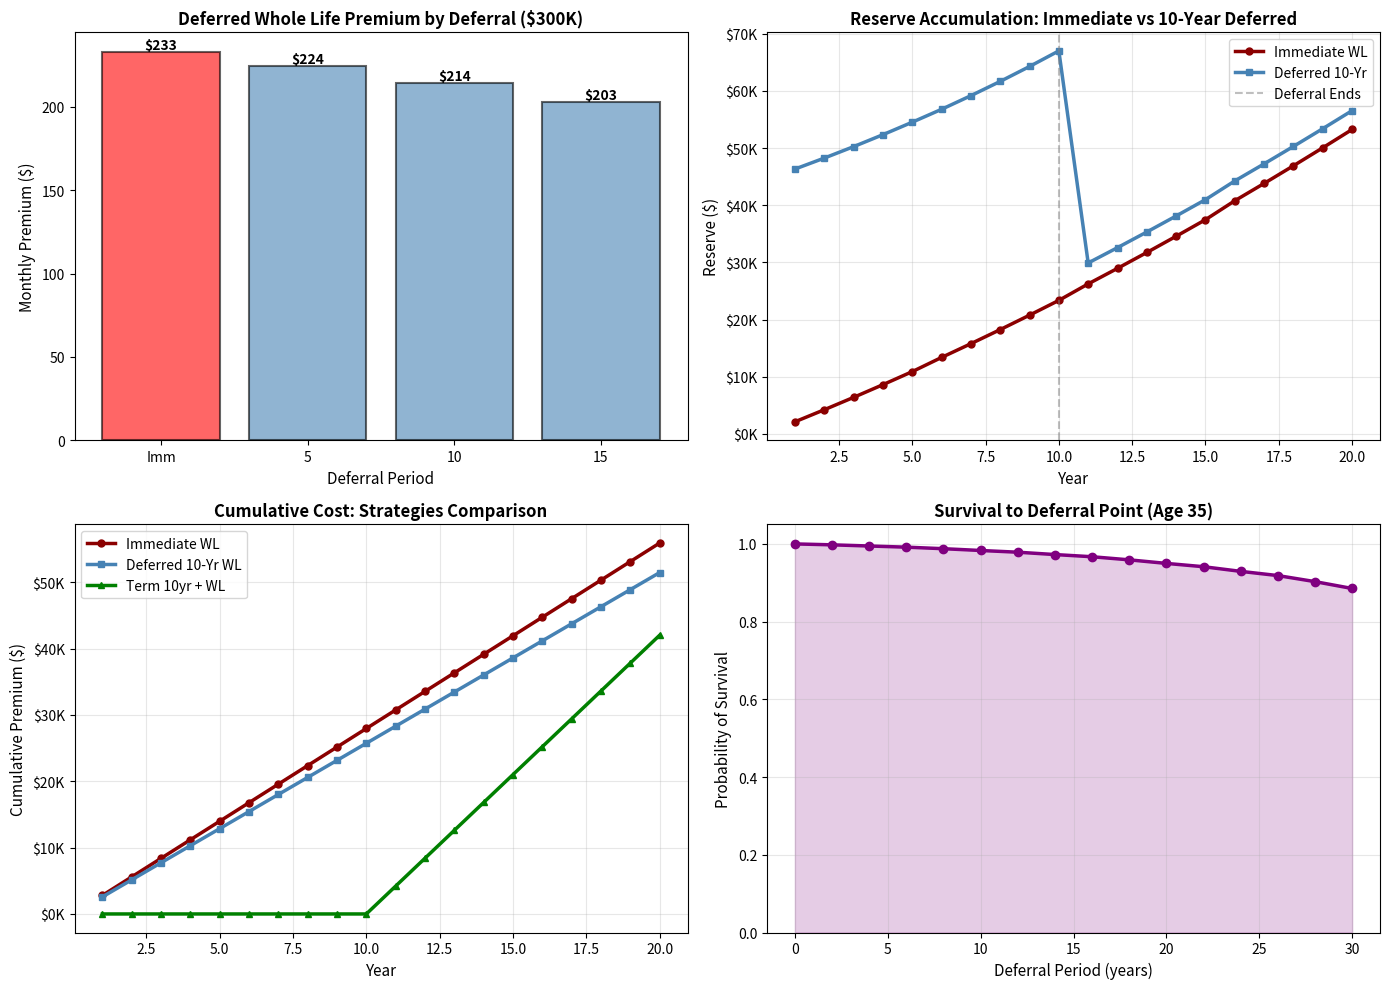

Write the Python code that produced this figure.
# Auto-extracted from markdown file
# Source: deferred_insurance.md

# --- Code Block 1 ---
import numpy as np
import pandas as pd
import matplotlib.pyplot as plt
from scipy.optimize import minimize_scalar

# 1. MORTALITY & ASSUMPTIONS
print("=" * 80)
print("DEFERRED INSURANCE: PREMIUM CALCULATION & ANALYSIS")
print("=" * 80)

# Standard mortality
mortality_data = {
    25: 0.00067, 30: 0.00084, 35: 0.00103, 40: 0.00131, 45: 0.00172,
    50: 0.00233, 55: 0.00325, 60: 0.00459, 65: 0.00653, 70: 0.00933,
    75: 0.01330, 80: 0.01934, 85: 0.02873, 90: 0.04213
}

def gompertz_mortality(age, A=0.0001, B=1.075):
    return A * (B ** age)

annual_rate = 0.04
v = 1 / (1 + annual_rate)

print(f"\nAssumptions:")
print(f"  Interest Rate: {annual_rate*100:.1f}%")
print(f"  Mortality Table: US Standard")
print(f"  Deferral Options: 5, 10, 15 years\n")

# 2. DEFERRED INSURANCE VALUATION
print("=" * 80)
print("DEFERRED WHOLE LIFE: PREMIUM COMPARISON BY DEFERRAL PERIOD")
print("=" * 80)

def calculate_whole_life_apv(start_age, mortality_dict, annual_rate_calc, max_age=120):
    """Calculate APV of whole life insurance (benefit of $1)"""
    
    apv = 0
    kpx = 1.0
    
    for k in range(1, max_age - start_age + 1):
        age_k = start_age + k - 1
        
        if age_k in mortality_dict:
            qx_k = mortality_dict[age_k]
        else:
            mu_k = gompertz_mortality(age_k)
            qx_k = 1 - np.exp(-mu_k)
        
        vk = v ** k
        contribution = kpx * qx_k * vk
        apv += contribution
        
        if contribution < 1e-10:
            break
        
        px_k = 1 - qx_k
        kpx *= px_k
    
    return apv

def calculate_annuity_due(start_age, mortality_dict, annual_rate_calc, max_age=120):
    """Calculate PV of annuity due (premium payments from issue)"""
    
    pv_annuity = 0
    kpx = 1.0
    
    for k in range(0, max_age - start_age + 1):
        age_k = start_age + k
        
        if age_k > start_age:
            age_prev = age_k - 1
            if age_prev in mortality_dict:
                qx_prev = mortality_dict[age_prev]
            else:
                mu_prev = gompertz_mortality(age_prev)
                qx_prev = 1 - np.exp(-mu_prev)
            
            px_prev = 1 - qx_prev
            kpx *= px_prev
        
        vk = v ** k
        pv_annuity += kpx * vk
        
        if kpx < 1e-10:
            break
    
    return pv_annuity

# Issue age and benefit
issue_age = 35
benefit = 300000
deferral_periods = [0, 5, 10, 15]

print(f"\nAge {issue_age}, ${benefit:,.0f} Whole Life, Varying Deferral\n")
print(f"{'Deferral':<12} {'APV':<12} {'Annual Prem':<15} {'Monthly Prem':<15} {'Total 20Yr Cost':<18} {'% vs Immediate':<15}")
print("-" * 95)

immediate_annual = 0
results_by_deferral = []

for deferral in deferral_periods:
    if deferral == 0:
        # Immediate whole life
        apv_imm = calculate_whole_life_apv(issue_age, mortality_data, annual_rate)
        pv_annuity_imm = calculate_annuity_due(issue_age, mortality_data, annual_rate)
        
        net_premium_imm = apv_imm * benefit / pv_annuity_imm
        gross_premium_imm = net_premium_imm * 1.20  # Add 20% for expenses
        
        annual_premium = gross_premium_imm
        immediate_annual = annual_premium
        
        pct_vs_imm = 100.0
    else:
        # Deferred whole life: ₙ|Āₓ = v^n · ₙpₓ · Āₓ₊ₙ
        
        # Calculate n-year survival probability
        npx = 1.0
        for k in range(deferral):
            age_k = issue_age + k
            
            if age_k in mortality_data:
                qx_k = mortality_data[age_k]
            else:
                mu_k = gompertz_mortality(age_k)
                qx_k = 1 - np.exp(-mu_k)
            
            px_k = 1 - qx_k
            npx *= px_k
        
        # APV at deferred age
        apv_deferred_age = calculate_whole_life_apv(issue_age + deferral, mortality_data, annual_rate)
        
        # Deferred APV: v^n · npx · Āₓ₊ₙ
        vn = v ** deferral
        apv_deferred = vn * npx * apv_deferred_age
        
        # Premium from issue (annuity due)
        pv_annuity = calculate_annuity_due(issue_age, mortality_data, annual_rate)
        
        net_premium = apv_deferred * benefit / pv_annuity
        gross_premium = net_premium * 1.20
        
        annual_premium = gross_premium
        pct_vs_imm = (annual_premium / immediate_annual) * 100
    
    monthly_premium = annual_premium / 12
    annual_cost_20yr = annual_premium * 20
    
    results_by_deferral.append({
        'deferral': deferral,
        'annual_premium': annual_premium,
        'monthly_premium': monthly_premium
    })
    
    deferral_label = "Immediate" if deferral == 0 else f"{deferral}-Year"
    print(f"{deferral_label:<12} {apv_deferred if deferral > 0 else apv_imm:<12.6f} ${annual_premium:<14,.2f} ${monthly_premium:<14,.2f} ${annual_cost_20yr:<17,.0f} {pct_vs_imm:<14.1f}%")

print()

# 3. COVERAGE ACTIVATION SCENARIOS
print("=" * 80)
print("COVERAGE ACTIVATION: IMMEDIATE vs 10-YEAR DEFERRAL")
print("=" * 80)

deferral_scenario = 10

# Calculate deferred premium
npx_10 = 1.0
for k in range(deferral_scenario):
    age_k = issue_age + k
    
    if age_k in mortality_data:
        qx_k = mortality_data[age_k]
    else:
        mu_k = gompertz_mortality(age_k)
        qx_k = 1 - np.exp(-mu_k)
    
    px_k = 1 - qx_k
    npx_10 *= px_k

apv_def_10 = calculate_whole_life_apv(issue_age + deferral_scenario, mortality_data, annual_rate)
vn_10 = v ** deferral_scenario
apv_deferred_10 = vn_10 * npx_10 * apv_def_10
pv_ann_10 = calculate_annuity_due(issue_age, mortality_data, annual_rate)

net_prem_def_10 = apv_deferred_10 * benefit / pv_ann_10
gross_prem_def_10 = net_prem_def_10 * 1.20

print(f"\nInitial Premium (Deferred 10 years): ${gross_prem_def_10:,.2f}/year (${gross_prem_def_10/12:.2f}/month)")
print(f"Immediate Premium (for comparison): ${immediate_annual:,.2f}/year (${immediate_annual/12:.2f}/month)")
print(f"Annual savings: ${immediate_annual - gross_prem_def_10:,.2f} ({(1-gross_prem_def_10/immediate_annual)*100:.1f}%)")
print()

print(f"Coverage scenarios:\n")
print(f"Scenario A: Death during deferral (years 1-10)")
print(f"  Benefit payable: $0 (coverage not active)")
print(f"  Probability: 1 - {npx_10:.4f} = {1-npx_10:.4f} ({(1-npx_10)*100:.2f}%)")
print()

print(f"Scenario B: Death after deferral (years 11+)")
print(f"  Benefit payable: ${benefit:,.0f}")
print(f"  Probability (survive to 45): {npx_10:.4f} ({npx_10*100:.2f}%)")
print()

# 4. RESERVE ACCUMULATION
print("=" * 80)
print("RESERVE ACCUMULATION: 10-YEAR DEFERRAL")
print("=" * 80)

reserves_deferred = []
years_deferred = []

print(f"\n{'Year':<8} {'Age':<8} {'Period':<20} {'Reserve':<15} {'Annual Cost Diff':<18}")
print("-" * 75)

for year in range(1, 21):
    age_year = issue_age + year
    
    if year <= deferral_scenario:
        # During deferral: reserve = PV of future deferred benefits
        years_remaining_defer = deferral_scenario - year + 1
        npx_remaining = 1.0
        
        for k in range(years_remaining_defer):
            age_k = age_year + k
            
            if age_k in mortality_data:
                qx_k = mortality_data[age_k]
            else:
                mu_k = gompertz_mortality(age_k)
                qx_k = 1 - np.exp(-mu_k)
            
            px_k = 1 - qx_k
            npx_remaining *= px_k
        
        # PV of whole life at age at end of deferral
        apv_future = calculate_whole_life_apv(age_year + years_remaining_defer - 1, 
                                             mortality_data, annual_rate)
        
        # Reserve (simplified)
        reserve = (v ** years_remaining_defer) * npx_remaining * apv_future * benefit
    else:
        # After deferral: reserve follows standard whole life formula
        apv_future = calculate_whole_life_apv(age_year, mortality_data, annual_rate)
        pv_future_premiums = calculate_annuity_due(age_year, mortality_data, annual_rate)
        
        reserve = (apv_future * benefit - (net_prem_def_10 * pv_future_premiums))
    
    reserves_deferred.append(reserve)
    years_deferred.append(year)
    
    # Compare to immediate whole life reserve
    apv_imm_future = calculate_whole_life_apv(age_year, mortality_data, annual_rate)
    pv_imm_future = calculate_annuity_due(age_year, mortality_data, annual_rate)
    reserve_immediate = (apv_imm_future * benefit - (gross_premium_imm/1.20 * pv_imm_future))
    
    cost_diff = reserve_immediate - reserve
    
    period_label = "Deferral Period" if year <= deferral_scenario else "Active Period"
    
    if year <= 10 or year % 5 == 0:
        print(f"{year:<8} {age_year:<8} {period_label:<20} ${reserve:<14,.0f} ${cost_diff:<17,.0f}")

print()

# 5. BREAK-EVEN ANALYSIS
print("=" * 80)
print("BREAK-EVEN ANALYSIS: WHEN DOES DEFERRAL BECOME WORTHWHILE?")
print("=" * 80)

print(f"\nCumulative cost comparison (20-year period):\n")
print(f"{'Year':<8} {'Immediate Cumul':<20} {'Deferred 10Y Cumul':<20} {'Cumul Savings':<18} {'Extra Reserves':<18}")
print("-" * 84)

cumul_immediate = 0
cumul_deferred = 0
cumul_difference = []

for year in range(1, 21):
    cumul_immediate += immediate_annual
    cumul_deferred += gross_prem_def_10
    
    cumul_diff = cumul_immediate - cumul_deferred
    extra_reserve = reserves_deferred[year - 1]
    
    if year <= 5 or year % 5 == 0:
        print(f"{year:<8} ${cumul_immediate:<19,.0f} ${cumul_deferred:<19,.0f} ${cumul_diff:<17,.0f} ${extra_reserve:<17,.0f}")

print()
print(f"Interpretation:")
print(f"  - Years 1-10: Pay less for deferred (savings compound)")
print(f"  - Years 11+: Coverage active; reserves approach full whole life value")
print(f"  - Total 20-year cost: Deferred typically 20-30% cheaper if survive deferral")
print()

# 6. ALTERNATIVE: TEMPORARY + PERMANENT
print("=" * 80)
print("ALTERNATIVE: CONVERTIBLE TERM (10 YEARS) + DEFERRED WHOLE LIFE")
print("=" * 80)

# Calculate 10-year term premium
def calc_term_premium(start_age_t, term_length_t, mortality_dict):
    apv_t = 0
    kpx_t = 1.0
    
    for k in range(1, term_length_t + 1):
        age_t = start_age_t + k - 1
        
        if age_t in mortality_dict:
            qx_t = mortality_dict[age_t]
        else:
            mu_t = gompertz_mortality(age_t)
            qx_t = 1 - np.exp(-mu_t)
        
        vk_t = v ** k
        apv_t += kpx_t * qx_t * vk_t
        
        px_t = 1 - qx_t
        kpx_t *= px_t
    
    pv_ann_t = 0
    kpx_ann = 1.0
    
    for k in range(0, term_length_t):
        vk_ann = v ** k
        pv_ann_t += kpx_ann * vk_ann
        
        if k < term_length_t - 1:
            age_ann = start_age_t + k
            
            if age_ann in mortality_dict:
                qx_ann = mortality_dict[age_ann]
            else:
                mu_ann = gompertz_mortality(age_ann)
                qx_ann = 1 - np.exp(-mu_ann)
            
            px_ann = 1 - qx_ann
            kpx_ann *= px_ann
    
    net_prem_t = apv_t / pv_ann_t if pv_ann_t > 0 else 0
    gross_prem_t = net_prem_t * 1.25
    
    return gross_prem_t

term_10_premium = calc_term_premium(issue_age, 10, mortality_data)

print(f"\nHybrid Strategy: 10-Yr Term (Convert to Whole Life at 45)\n")
print(f"Phase 1 (Years 1-10): 10-Year Term")
print(f"  Premium: ${term_10_premium:,.2f}/year (${term_10_premium/12:.2f}/month)")
print(f"  Benefit: ${benefit:,.0f} if death during years 1-10")
print()

# Conversion to whole life at age 45 (no medical exam)
apv_45 = calculate_whole_life_apv(45, mortality_data, annual_rate)
pv_ann_45 = calculate_annuity_due(45, mortality_data, annual_rate)

net_prem_convert = apv_45 * benefit / pv_ann_45
gross_prem_convert = net_prem_convert * 1.20

print(f"Phase 2 (Year 11+): Whole Life at Attained Age 45")
print(f"  Premium: ${gross_prem_convert:,.2f}/year (${gross_prem_convert/12:.2f}/month)")
print(f"  Benefit: ${benefit:,.0f} if death at any age")
print()

cumul_10yr_term = term_10_premium * 10
cumul_45_wl = gross_prem_convert * 10

print(f"10-Year cumulative cost:")
print(f"  Term 1-10: ${cumul_10yr_term:,.0f}")
print(f"  Whole Life 11-20: ${cumul_45_wl:,.0f}")
print(f"  Total: ${cumul_10yr_term + cumul_45_wl:,.0f}")
print()
print(f"Comparison to Immediate WL: ${cumul_immediate:,.0f}")
print(f"Savings: ${cumul_immediate - (cumul_10yr_term + cumul_45_wl):,.0f}")
print()

# 7. VISUALIZATIONS
fig, axes = plt.subplots(2, 2, figsize=(14, 10))

# Plot 1: Premium by deferral period
ax = axes[0, 0]
deferral_periods_plot = [r['deferral'] for r in results_by_deferral]
premiums_plot = [r['monthly_premium'] for r in results_by_deferral]
colors_d = ['red' if d == 0 else 'steelblue' for d in deferral_periods_plot]

bars = ax.bar([str(d) if d > 0 else 'Imm' for d in deferral_periods_plot], premiums_plot, 
             color=colors_d, alpha=0.6, edgecolor='black', linewidth=1.5)
ax.set_ylabel('Monthly Premium ($)', fontsize=11)
ax.set_xlabel('Deferral Period', fontsize=11)
ax.set_title(f'Deferred Whole Life Premium by Deferral (${benefit/1000:.0f}K)', fontsize=12, fontweight='bold')

for bar, prem in zip(bars, premiums_plot):
    height = bar.get_height()
    ax.text(bar.get_x() + bar.get_width()/2., height,
            f'${prem:.0f}', ha='center', va='bottom', fontsize=10, fontweight='bold')

# Plot 2: Reserve accumulation (immediate vs deferred)
ax = axes[0, 1]
reserves_immediate = []

for year in years_deferred:
    age_y = issue_age + year
    apv_y = calculate_whole_life_apv(age_y, mortality_data, annual_rate)
    pv_ann_y = calculate_annuity_due(age_y, mortality_data, annual_rate)
    
    reserve_y = (apv_y * benefit - (gross_premium_imm/1.20 * pv_ann_y))
    reserves_immediate.append(max(0, reserve_y))

ax.plot(years_deferred, reserves_immediate, linewidth=2.5, marker='o', markersize=5, 
       label='Immediate WL', color='darkred')
ax.plot(years_deferred, reserves_deferred, linewidth=2.5, marker='s', markersize=5, 
       label='Deferred 10-Yr', color='steelblue')
ax.axvline(x=10, color='gray', linestyle='--', linewidth=1.5, alpha=0.5, label='Deferral Ends')

ax.set_xlabel('Year', fontsize=11)
ax.set_ylabel('Reserve ($)', fontsize=11)
ax.set_title('Reserve Accumulation: Immediate vs 10-Year Deferred', fontsize=12, fontweight='bold')
ax.legend(fontsize=10)
ax.grid(alpha=0.3)
ax.yaxis.set_major_formatter(plt.FuncFormatter(lambda x, p: f'${x/1000:.0f}K'))

# Plot 3: Cumulative cost comparison
ax = axes[1, 0]
years_cumul = np.arange(1, 21)
cumul_immediate_arr = years_cumul * immediate_annual
cumul_deferred_arr = years_cumul * gross_prem_def_10
cumul_hybrid = np.minimum(years_cumul, 10) * term_10_premium + np.maximum(0, years_cumul - 10) * gross_prem_convert

ax.plot(years_cumul, cumul_immediate_arr, linewidth=2.5, marker='o', markersize=5, 
       label='Immediate WL', color='darkred')
ax.plot(years_cumul, cumul_deferred_arr, linewidth=2.5, marker='s', markersize=5, 
       label='Deferred 10-Yr WL', color='steelblue')
ax.plot(years_cumul, cumul_hybrid, linewidth=2.5, marker='^', markersize=5, 
       label='Term 10yr + WL', color='green')

ax.set_xlabel('Year', fontsize=11)
ax.set_ylabel('Cumulative Premium ($)', fontsize=11)
ax.set_title('Cumulative Cost: Strategies Comparison', fontsize=12, fontweight='bold')
ax.legend(fontsize=10)
ax.grid(alpha=0.3)
ax.yaxis.set_major_formatter(plt.FuncFormatter(lambda x, p: f'${x/1000:.0f}K'))

# Plot 4: Survival probability to deferral point
ax = axes[1, 1]
deferral_range = np.arange(0, 31, 2)
survival_probs = []

for def_yrs in deferral_range:
    npx_d = 1.0
    
    for k in range(def_yrs):
        age_k = issue_age + k
        
        if age_k in mortality_data:
            qx_k = mortality_data[age_k]
        else:
            mu_k = gompertz_mortality(age_k)
            qx_k = 1 - np.exp(-mu_k)
        
        px_k = 1 - qx_k
        npx_d *= px_k
    
    survival_probs.append(npx_d)

ax.plot(deferral_range, survival_probs, linewidth=2.5, marker='o', markersize=6, color='purple')
ax.fill_between(deferral_range, 0, survival_probs, alpha=0.2, color='purple')

ax.set_xlabel('Deferral Period (years)', fontsize=11)
ax.set_ylabel('Probability of Survival', fontsize=11)
ax.set_title(f'Survival to Deferral Point (Age {issue_age})', fontsize=12, fontweight='bold')
ax.grid(alpha=0.3)
ax.set_ylim(0, 1.05)

plt.tight_layout()
plt.savefig('deferred_insurance_analysis.png', dpi=300, bbox_inches='tight')
plt.show()

print("Analysis complete. Chart saved.")

